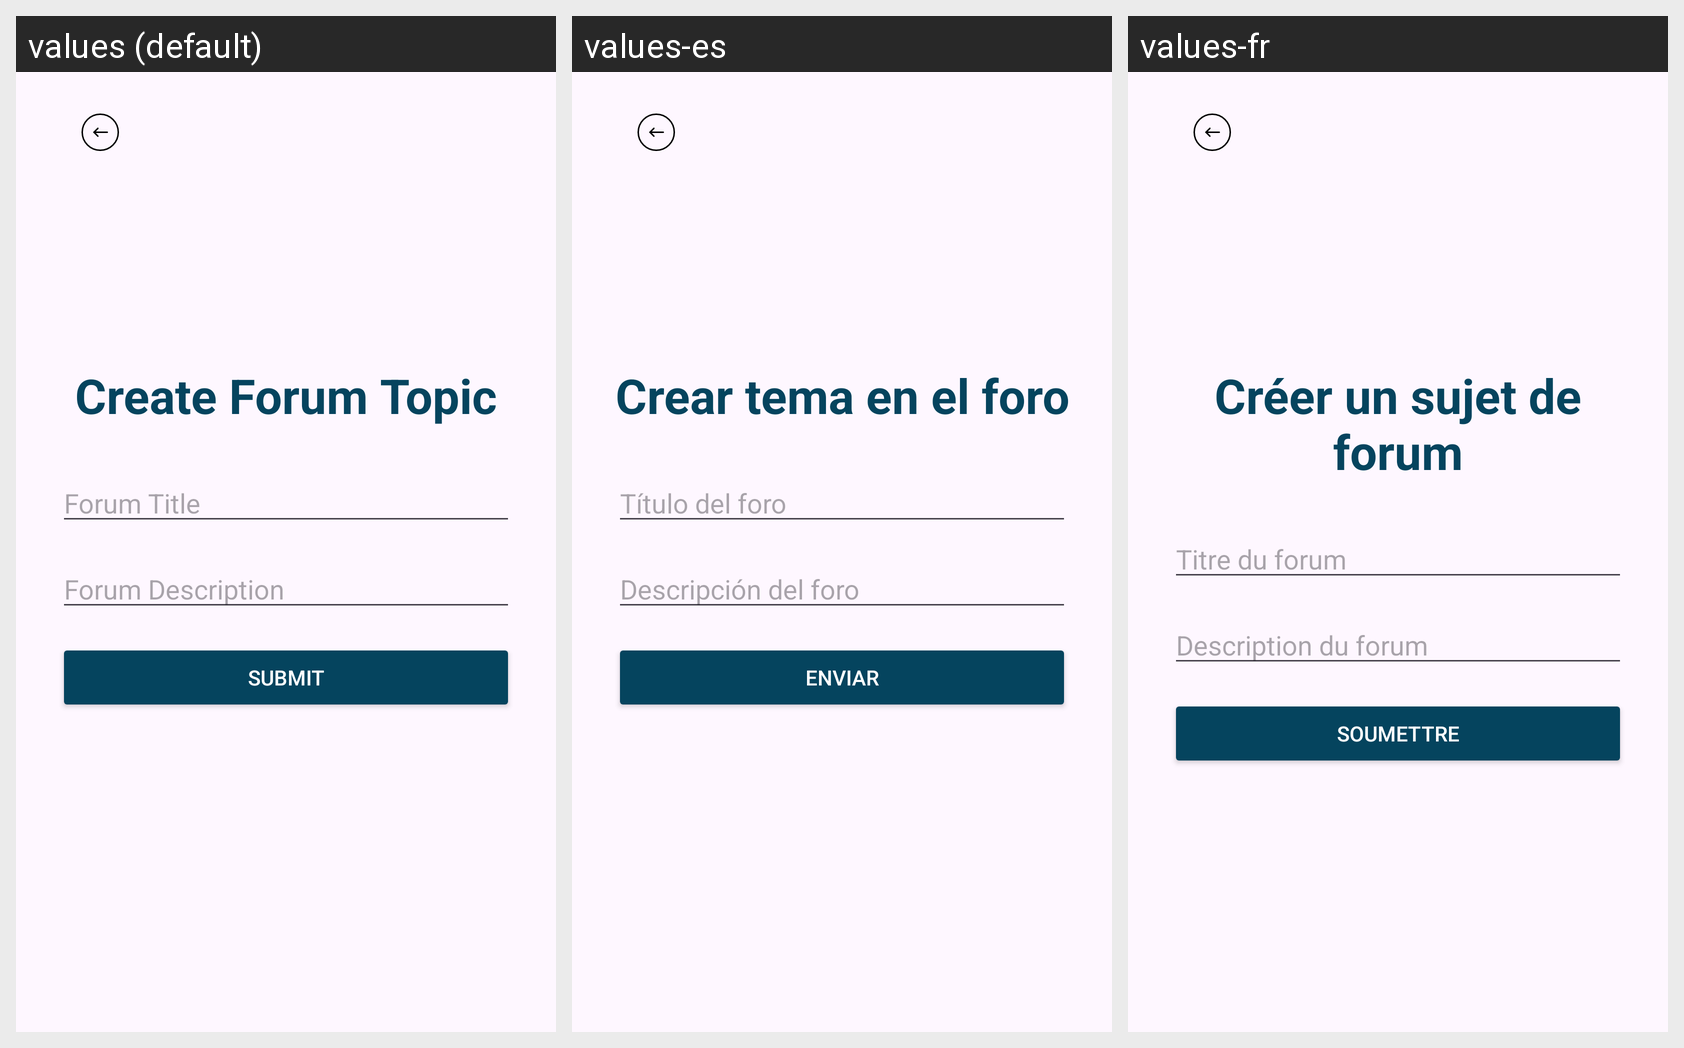

The Android screen above is rendered under several locales of the same app. Produce the string resources it draws, with the default and per-locale values.
Android screen res/layout/activity_create_forum_topic.xml rendered under 3 locales, left to right: values (default), values-es, values-fr. Device: Nexus 5 (rendered at 1080×1920; each locale shown at half size, 540×960, under a caption strip naming it); theme Theme.SmishingDetectionApp.
Strings drawn on this screen, with the default value and each locale's value (text and hints the layout hard-codes, and strings that could not be matched under every locale, appear in the picture but are not listed):

create_forum_topic
  values: Create Forum Topic
  values-es: Crear tema en el foro
  values-fr: Créer un sujet de forum

forum_title
  values: Forum Title
  values-es: Título del foro
  values-fr: Titre du forum

forum_description
  values: Forum Description
  values-es: Descripción del foro
  values-fr: Description du forum

submit
  values: Submit
  values-es: Enviar
  values-fr: Soumettre
